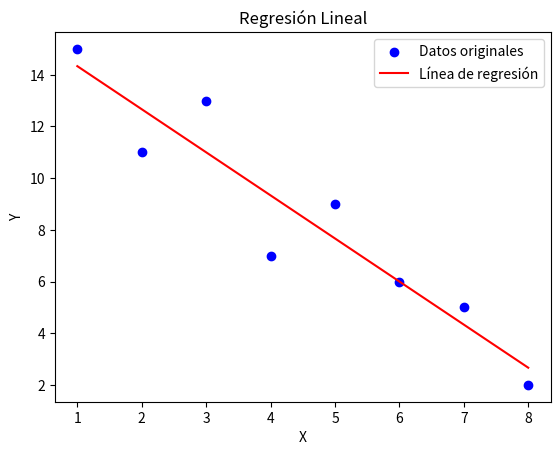

Write the Python code that produced this figure.
import matplotlib.pyplot as plt

# Datos
X = [1, 2, 3, 4, 5, 6, 7, 8]
Y = [15, 11, 13, 7, 9, 6, 5, 2]

n = len(X)

mean_x = sum(X) / n
mean_y = sum(Y) / n

num = 0  # Numerador
denom = 0  # Denominador

for i in range(n):
    num += (X[i] - mean_x) * (Y[i] - mean_y)
    denom += (X[i] - mean_x) ** 2

m = num / denom
b = mean_y - m * mean_x

print("Pendiente (m):", m)
print("Intersección (b):", b)

regre_y = [m * x + b for x in X]

#Graficar
plt.scatter(X, Y, color='blue', label='Datos originales') 
plt.plot(X, regre_y, color='red', label='Línea de regresión') 
plt.xlabel('X')
plt.ylabel('Y')
plt.title('Regresión Lineal')
plt.legend()
plt.show()